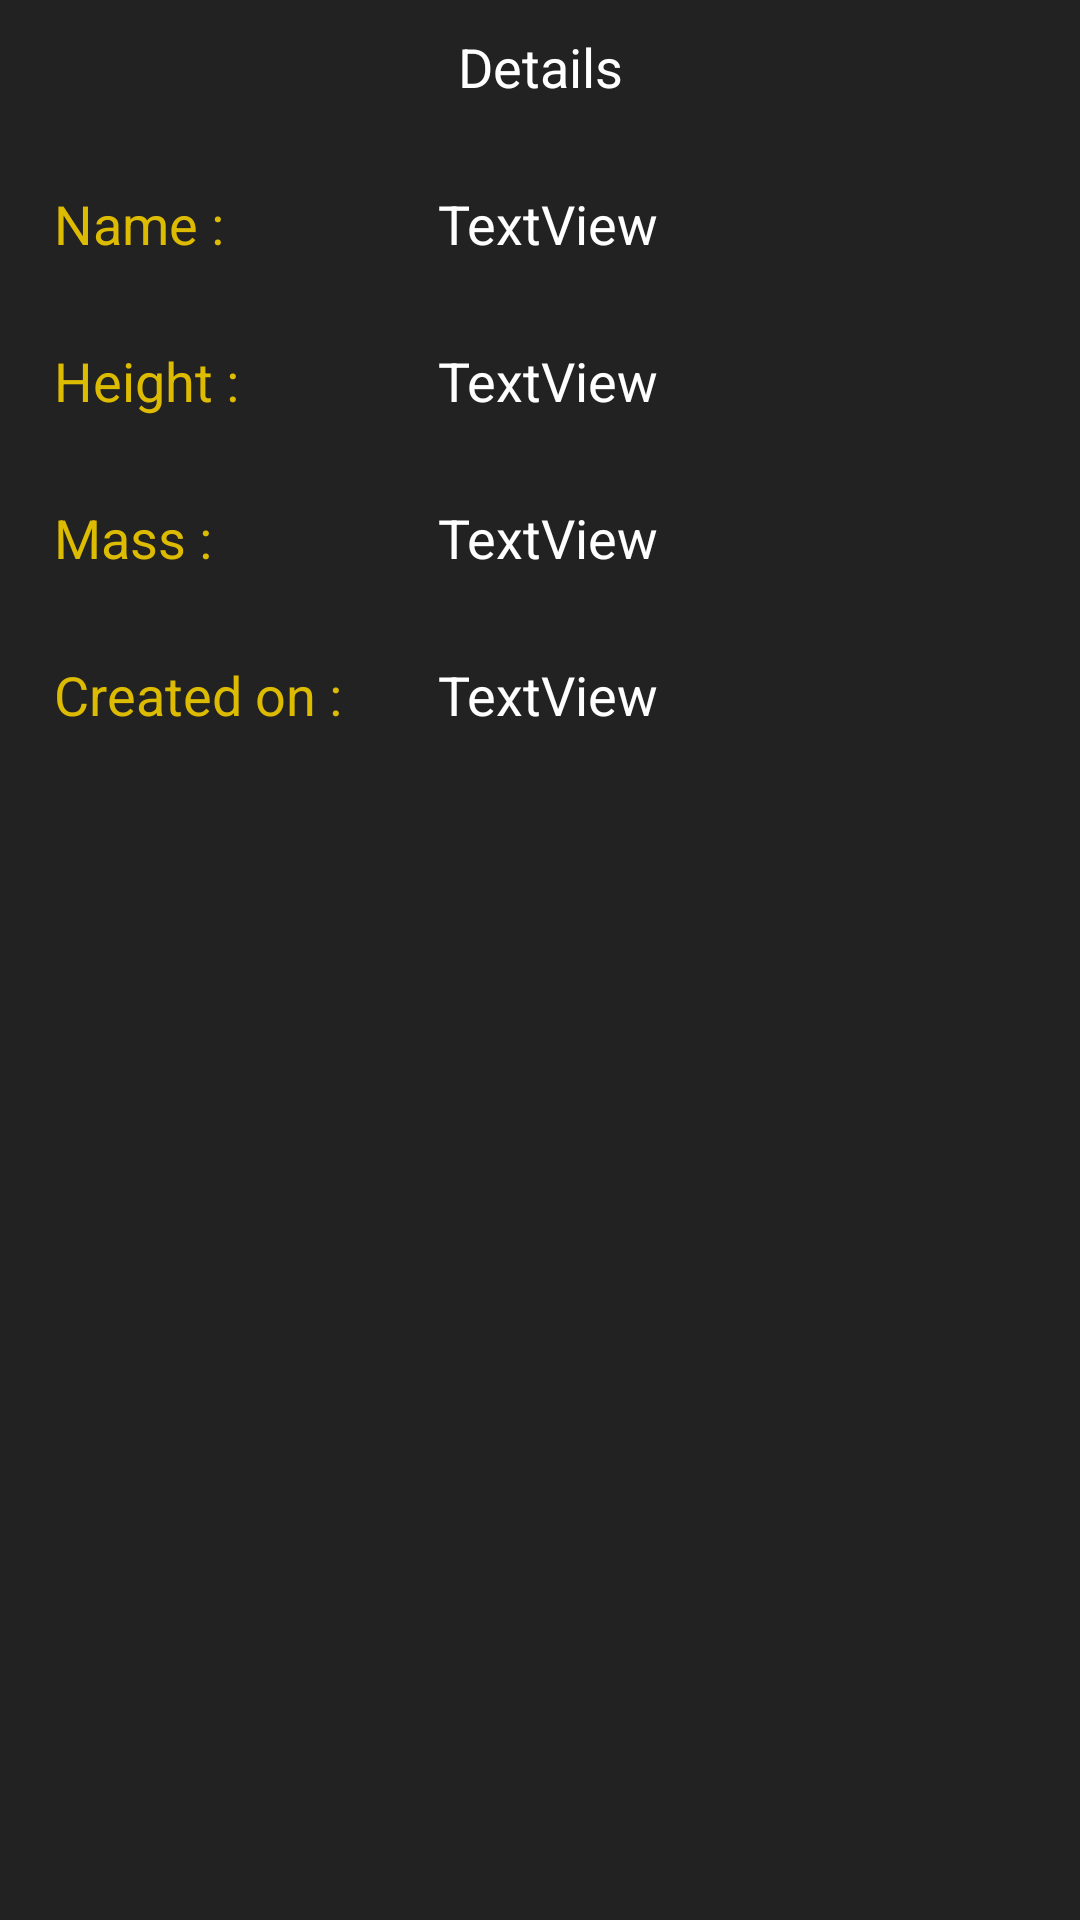

Write the Android layout XML for this screen, with the resource values it uses.
<!-- AndroidManifest.xml: application theme AppTheme -->
<!-- res/layout/activity_details.xml -->
<?xml version="1.0" encoding="utf-8"?>
<android.support.constraint.ConstraintLayout xmlns:android="http://schemas.android.com/apk/res/android"
    xmlns:app="http://schemas.android.com/apk/res-auto"
    xmlns:tools="http://schemas.android.com/tools"
    android:layout_width="match_parent"
    android:layout_height="match_parent"
    android:background="@color/background"
    tools:layout_editor_absoluteY="81dp">


    <TextView
        android:id="@+id/textView"
        style="@style/text_style"
        android:layout_width="wrap_content"
        android:layout_height="wrap_content"
        android:layout_marginEnd="8dp"
        android:layout_marginStart="8dp"
        android:text="Details"
        app:layout_constraintEnd_toEndOf="parent"
        app:layout_constraintStart_toStartOf="parent"
        tools:layout_editor_absoluteY="8dp" />

    <TextView
        android:id="@+id/textView2"
        style="@style/labels_style"
        android:layout_width="wrap_content"
        android:layout_height="wrap_content"

        android:layout_marginStart="8dp"
        android:layout_marginTop="8dp"
        android:text="Name :"
        app:layout_constraintStart_toStartOf="parent"
        app:layout_constraintTop_toBottomOf="@+id/textView" />

    <TextView
        android:id="@+id/nameDetail"
        style="@style/text_style"
        android:layout_width="wrap_content"
        android:layout_height="wrap_content"
        android:layout_marginStart="8dp"
        android:layout_marginTop="8dp"
        android:text="TextView"
        app:layout_constraintStart_toStartOf="@+id/guideline"
        app:layout_constraintTop_toBottomOf="@+id/textView" />

    <TextView
        android:id="@+id/textView4"
        style="@style/labels_style"
        android:layout_width="wrap_content"
        android:layout_height="wrap_content"

        android:layout_marginStart="8dp"
        android:layout_marginTop="8dp"
        android:text="Height :"
        app:layout_constraintStart_toStartOf="parent"
        app:layout_constraintTop_toBottomOf="@+id/textView2" />

    <TextView
        android:id="@+id/textView11"
        style="@style/labels_style"
        android:layout_width="wrap_content"
        android:layout_height="wrap_content"
        android:layout_marginStart="8dp"
        android:layout_marginTop="8dp"
        android:text="Mass :"
        app:layout_constraintStart_toStartOf="parent"
        app:layout_constraintTop_toBottomOf="@+id/textView4" />

    <TextView
        android:id="@+id/textView12"
        style="@style/labels_style"
        android:layout_width="wrap_content"
        android:layout_height="wrap_content"
        android:layout_marginStart="8dp"
        android:layout_marginTop="8dp"
        android:text="Created on :"
        app:layout_constraintStart_toStartOf="parent"
        app:layout_constraintTop_toBottomOf="@+id/textView11" />

    <TextView
        android:id="@+id/heightDetails"
        style="@style/text_style"
        android:layout_width="wrap_content"
        android:layout_height="wrap_content"
        android:layout_marginStart="8dp"
        android:layout_marginTop="8dp"
        android:text="TextView"
        app:layout_constraintStart_toStartOf="@+id/guideline"
        app:layout_constraintTop_toBottomOf="@+id/nameDetail" />

    <TextView
        android:id="@+id/massDetails"
        style="@style/text_style"
        android:layout_width="wrap_content"
        android:layout_height="wrap_content"
        android:layout_marginStart="8dp"
        android:layout_marginTop="8dp"
        android:text="TextView"
        app:layout_constraintStart_toStartOf="@+id/guideline"
        app:layout_constraintTop_toBottomOf="@+id/heightDetails" />

    <TextView
        android:id="@+id/createdDetails"
        style="@style/text_style"
        android:layout_width="wrap_content"
        android:layout_height="wrap_content"
        android:layout_marginStart="8dp"
        android:layout_marginTop="8dp"
        android:text="TextView"
        app:layout_constraintStart_toStartOf="@+id/guideline"
        app:layout_constraintTop_toBottomOf="@+id/massDetails" />

    <android.support.constraint.Guideline
        android:id="@+id/guideline"
        android:layout_width="wrap_content"
        android:layout_height="wrap_content"
        android:orientation="vertical"
        app:layout_constraintGuide_begin="128dp" />


</android.support.constraint.ConstraintLayout>
<!-- resources referenced by this layout -->
<resources>
  <color name="background">#222222</color>
  <style name="labels_style" parent="Theme.AppCompat.Light">
  
          <item name="android:textColor">@color/labeltext</item>
          <item name="android:textSize">18dp</item>
          <item name="android:gravity">left</item>
          <item name="android:padding">10dp</item>
      </style>
  <style name="text_style" parent="Theme.AppCompat.Light">
  
          <item name="android:textColor">@color/textColor</item>
          <item name="android:textSize">18dp</item>
          <item name="android:gravity">left</item>
          <item name="android:padding">10dp</item>
      </style>
  <style name="AppTheme" parent="Theme.AppCompat.Light.DarkActionBar">
          
          <item name="colorPrimary">@color/colorPrimary</item>
          <item name="colorPrimaryDark">@color/colorPrimaryDark</item>
          <item name="colorAccent">@color/colorAccent</item>
      </style>
  <color name="labeltext">#DDBB00</color>
  <color name="textColor">#FFFFFF</color>
  <color name="colorPrimary">#3F51B5</color>
  <color name="colorPrimaryDark">#303F9F</color>
  <color name="colorAccent">#DDBB00</color>
</resources>
